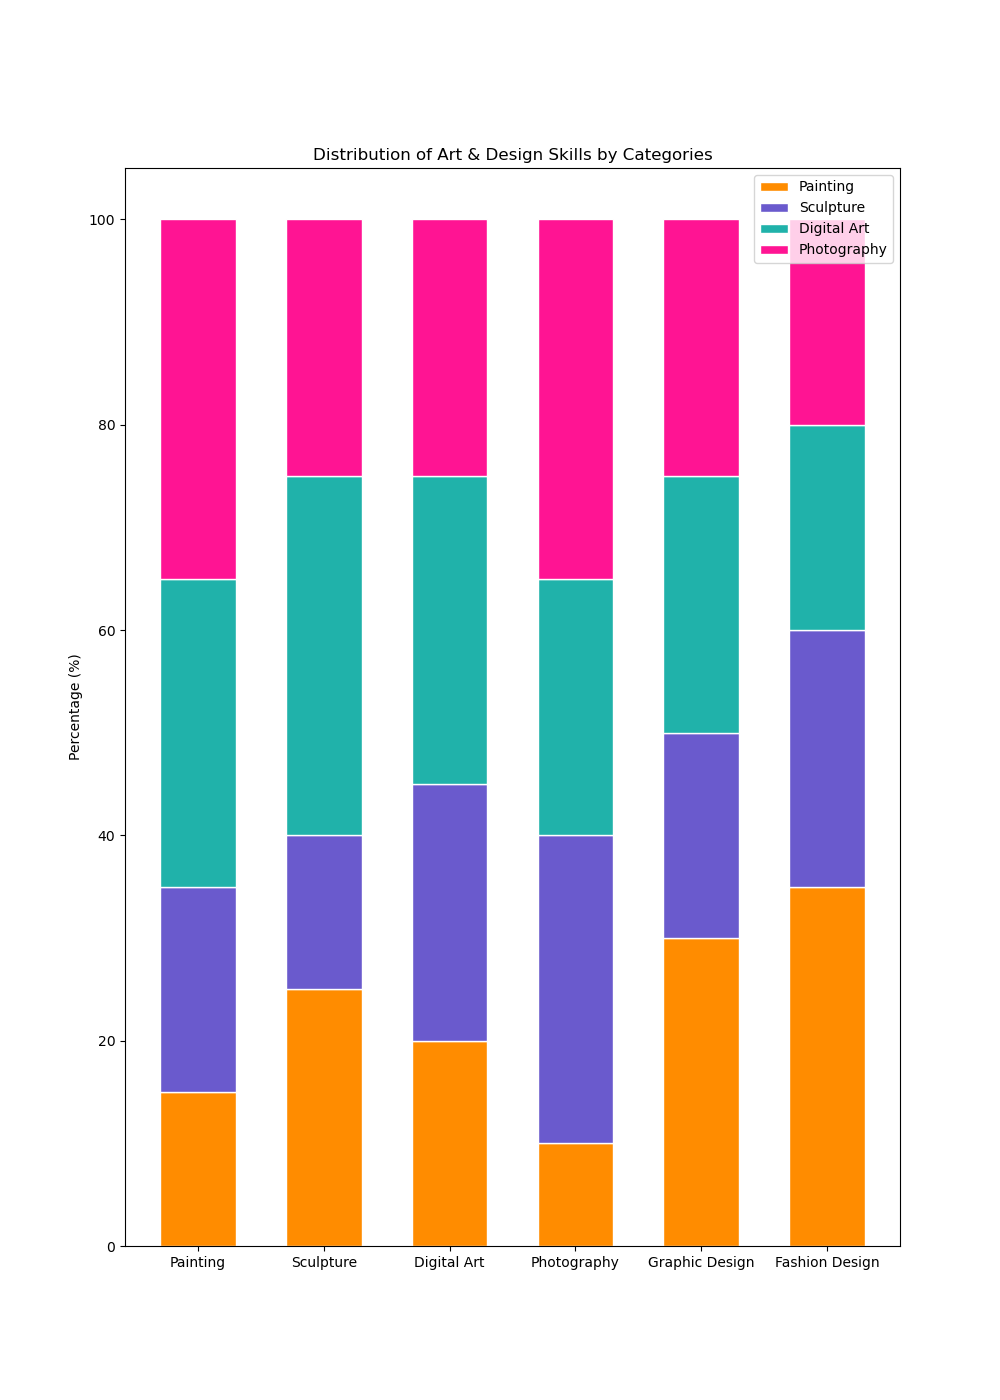

The table this chart was drawn from, first rows:
categories, value_1, value_2, value_3, value_4
Painting, 15, 20, 30, 35
Sculpture, 25, 15, 35, 25
Digital Art, 20, 25, 30, 25
Photography, 10, 30, 25, 35
Graphic Design, 30, 20, 25, 25
Fashion Design, 35, 25, 20, 20
